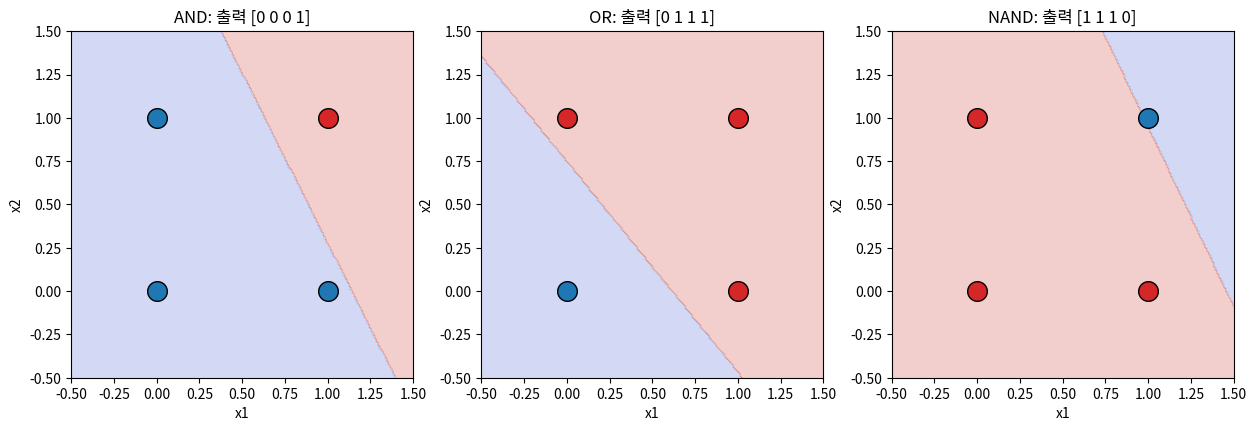
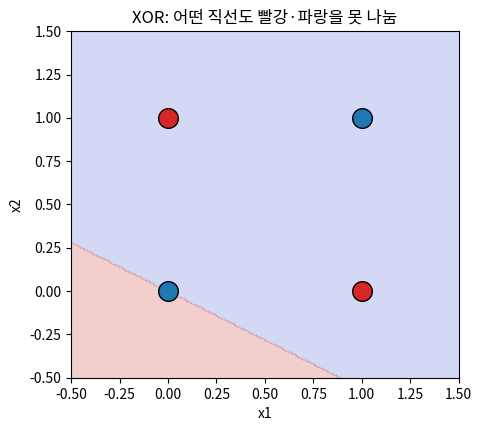

Source code (Python) for these figures, in order:
# %% [markdown]
# # 05. 퍼셉트론 — AND, OR, 그리고 XOR
#
# > 인공지능 기초 실습 과정 · 단원 5/15
#
# **학습 목표**
# - 퍼셉트론의 계산 $y = \text{step}(w_1x_1 + w_2x_2 + b)$를 **NumPy만으로** 구현한다.
# - AND, OR, NAND를 손으로 정한 가중치와 **학습 규칙** 두 가지 방법으로 만든다.
# - 단층 퍼셉트론이 **XOR을 못 푸는 이유** 를 결정 경계 그림으로 확인하고, 층을 쌓아 해결한다.
#
# | 진행 | 내용 |
# |---|---|
# | 개념 | 입력 · 가중치 · 가중합 · 계단 함수 |
# | 따라하기 | 손으로 정한 AND → 퍼셉트론 학습 규칙 → 결정 경계 → XOR 실패 → 게이트 조합으로 XOR |
# | 연습문제 | OR · NAND 학습시키기 |
#
# 이 단원의 NumPy 코드는 **10단원에서 TensorFlow로 같은 문제를 풀 때** 다시 비교합니다.

# %%
import matplotlib.pyplot as plt
import numpy as np
import pandas as pd
from matplotlib import font_manager

for f in ["NanumGothic", "AppleGothic", "Malgun Gothic"]:
    if any(f in x.name for x in font_manager.fontManager.ttflist):
        plt.rcParams["font.family"] = f
        break
plt.rcParams["axes.unicode_minus"] = False

X = np.array([[0, 0], [0, 1], [1, 0], [1, 1]])          # 입력 4가지
targets = {
    "AND":  np.array([0, 0, 0, 1]),
    "OR":   np.array([0, 1, 1, 1]),
    "NAND": np.array([1, 1, 1, 0]),
    "XOR":  np.array([0, 1, 1, 0]),
}
pd.DataFrame(X, columns=["x1", "x2"]).assign(**targets)

# %% [markdown]
# ## 1. 개념 — 퍼셉트론 한 개
#
# ```
#  x1 ──(w1)──┐
#             ├──▶ Σ (가중합 + b) ──▶ step ──▶ y (0 또는 1)
#  x2 ──(w2)──┘
# ```
#
# | 단계 | 계산 |
# |---|---|
# | 입력 (inputs) | $x_1, x_2$ |
# | 가중치 (weights) | $w_1, w_2$ — 입력이 얼마나 중요한가 |
# | 가중합 (weighted sum) | $z = w_1x_1 + w_2x_2 + b$ ($b$: 편향, bias) |
# | 계단 함수 (step function) | $z \ge 0$ 이면 1, 아니면 0 |
#
# 편향 $b$는 "얼마나 쉽게 1을 내보낼지"를 정하는 문턱 값입니다.

# %% [markdown]
# ## 2. 따라하기
# ### 2-1. 손으로 가중치를 정해 AND 만들기
# $w_1 = w_2 = 1$, $b = -1.5$ 이면 두 입력이 **모두 1일 때만** $z \ge 0$이 됩니다.

# %%
def step(z):
    return (z >= 0).astype(int)


def perceptron(X, w, b):
    return step(X @ w + b)       # X @ w : 4개 입력을 한 번에 계산 (6단원에서 자세히)


w, b = np.array([1.0, 1.0]), -1.5
print("AND 출력:", perceptron(X, w, b), " 정답:", targets["AND"])

# %% [markdown]
# ### 2-2. 퍼셉트론 학습 규칙 — 가중치를 데이터로 찾기
#
# 틀릴 때마다 가중치를 조금씩 고칩니다.
#
# $$ w \leftarrow w + \eta\,(y_{정답} - y_{예측})\,x, \qquad b \leftarrow b + \eta\,(y_{정답} - y_{예측}) $$
#
# - 맞히면 $(y_{정답} - y_{예측}) = 0$ → 그대로
# - 1이어야 하는데 0을 냈으면 → 가중치를 입력 방향으로 키움
# - $\eta$(에타): 학습률, 한 번에 얼마나 고칠지

# %%
def train_perceptron(X, y, lr=0.1, epochs=20, seed=0):
    rng = np.random.default_rng(seed)
    w, b = rng.normal(0, 0.5, 2), 0.0
    log = []
    for epoch in range(epochs):
        errors = 0
        for xi, yi in zip(X, y):
            pred = int(xi @ w + b >= 0)
            delta = yi - pred
            w += lr * delta * xi
            b += lr * delta
            errors += int(delta != 0)
        log.append({"epoch": epoch + 1, "틀린 개수": errors, "w1": w[0], "w2": w[1], "b": b})
        if errors == 0:
            break
    return w, b, pd.DataFrame(log)


w_and, b_and, log = train_perceptron(X, targets["AND"])
print("학습된 가중치:", w_and.round(2), " 편향:", round(b_and, 2))
print("출력:", perceptron(X, w_and, b_and))
log

# %% [markdown]
# 틀린 개수가 0이 되면 학습이 끝납니다. 손으로 정한 값과 다른 가중치가 나와도 **같은 문제를 풉니다**. 정답 가중치는 하나가 아닙니다.
#
# ### 2-3. 결정 경계 — 퍼셉트론은 "직선 하나"로 나눈다
# $w_1x_1 + w_2x_2 + b = 0$ 은 평면 위의 **직선** 입니다. 퍼셉트론은 이 직선의 한쪽은 1, 반대쪽은 0이라고 판단합니다.

# %%
def plot_boundary(ax, w, b, y, title):
    xx, yy = np.meshgrid(np.linspace(-0.5, 1.5, 200), np.linspace(-0.5, 1.5, 200))
    zz = step(np.c_[xx.ravel(), yy.ravel()] @ w + b).reshape(xx.shape)
    ax.contourf(xx, yy, zz, alpha=0.25, cmap="coolwarm")
    for xi, yi in zip(X, y):
        ax.scatter(*xi, s=200, c="tab:red" if yi else "tab:blue", edgecolors="k")
    ax.set_title(title); ax.set_xlabel("x1"); ax.set_ylabel("x2")


fig, axes = plt.subplots(1, 3, figsize=(15, 4.5))
for ax, name in zip(axes, ["AND", "OR", "NAND"]):
    w_, b_, _ = train_perceptron(X, targets[name])
    plot_boundary(ax, w_, b_, targets[name], f"{name}: 출력 {perceptron(X, w_, b_)}")
plt.show()

# %% [markdown]
# ### 2-4. XOR — 직선 하나로는 안 된다

# %%
w_x, b_x, log_x = train_perceptron(X, targets["XOR"], epochs=100)
print("XOR 출력:", perceptron(X, w_x, b_x), " 정답:", targets["XOR"])
print("마지막 에포크 틀린 개수:", log_x["틀린 개수"].iloc[-1], f"(100 에포크 동안 한 번도 0이 안 됨: {(log_x['틀린 개수'] > 0).all()})")

fig, ax = plt.subplots(figsize=(5, 4.5))
plot_boundary(ax, w_x, b_x, targets["XOR"], "XOR: 어떤 직선도 빨강·파랑을 못 나눔")
plt.show()

# %% [markdown]
# (0,1)·(1,0)은 1이고 (0,0)·(1,1)은 0입니다. 대각선으로 엇갈려 있어서 **직선 하나로는 절대 나눌 수 없습니다**(선형 분리 불가능).
# 1969년 민스키·페퍼트가 지적한 바로 그 문제이고, 첫 번째 인공지능 겨울의 원인이 되었습니다(4단원).
#
# ### 2-5. 해결 — 퍼셉트론을 두 층으로 쌓기
# XOR = (OR) AND (NAND). 이미 만들 줄 아는 게이트를 **조합** 하면 됩니다.
#
# ```
#  x1 ─┬─▶ [OR]   ─┐
#      │            ├─▶ [AND] ─▶ XOR
#  x2 ─┴─▶ [NAND] ─┘
#  입력층    은닉층      출력층
# ```

# %%
w_or, b_or, _ = train_perceptron(X, targets["OR"])
w_nand, b_nand, _ = train_perceptron(X, targets["NAND"])

hidden = np.stack([perceptron(X, w_or, b_or), perceptron(X, w_nand, b_nand)], axis=1)   # 은닉층 출력
xor_out = perceptron(hidden, w_and, b_and)

pd.DataFrame({"x1": X[:, 0], "x2": X[:, 1], "OR": hidden[:, 0], "NAND": hidden[:, 1],
              "AND(OR, NAND)": xor_out, "XOR 정답": targets["XOR"]})

# %% [markdown]
# **층을 하나 더 쌓았더니 XOR이 풀렸습니다.** 은닉층이 입력을 **새로운 좌표(OR, NAND)** 로 바꿔 주어, 그 좌표에서는 직선 하나로 나눌 수 있게 된 것입니다.
#
# 남은 문제: 여기서는 OR·NAND를 **따로따로** 학습시켜 붙였습니다. 은닉층이 무엇을 배워야 할지 모를 때, 두 층을 **한꺼번에** 학습시키려면? → 8단원(다층 신경망), 9단원(역전파)
#
# **관찰 질문**
# 1. 학습률을 1.0이나 0.01로 바꾸면 학습에 걸리는 에포크 수가 어떻게 바뀌나요?
# 2. NAND는 AND와 결정 경계가 어떤 관계인가요?
# 3. 은닉층의 출력 `hidden`을 평면에 찍어 보면, XOR의 네 점이 어떻게 배치되나요?

# %% [markdown]
# ## 3. 연습문제
#
# **문제 1.** `train_perceptron`을 쓰지 말고, **직접 손으로** OR과 NAND의 가중치·편향을 정해 출력이 맞는지 확인하세요.
#
# **문제 2.** 은닉층 출력 `hidden`의 네 점을 산점도로 그리고, XOR 정답 색으로 칠해 보세요. 직선 하나로 나눌 수 있게 바뀌었나요?

# %%
# 문제 1, 2 — 여기에 작성

# %% [markdown]
# <details>
# <summary>정답 보기</summary>
#
# ```python
# print("OR  :", perceptron(X, np.array([1.0, 1.0]), -0.5))     # 하나라도 1이면 z ≥ 0
# print("NAND:", perceptron(X, np.array([-1.0, -1.0]), 1.5))    # AND의 부호를 모두 뒤집음
#
# plt.scatter(hidden[:, 0], hidden[:, 1], c=targets["XOR"], cmap="coolwarm", s=200, edgecolors="k")
# plt.xlabel("OR 출력"); plt.ylabel("NAND 출력"); plt.title("은닉층이 만든 새 좌표")
# plt.show()
# # 입력 (0,1)과 (1,0)은 둘 다 (OR=1, NAND=1) 한 점으로 모이고, (0,0)→(0,1), (1,1)→(1,0)으로 간다.
# # 빨강(XOR=1)은 (1,1) 한 점뿐이므로 직선 하나(= AND)로 나눌 수 있다.
# ```
# </details>
